Run: headless pygame with SDL's dummy video driver; simulated clock (each Clock.tick advances the game by its frame time, no real sleeping); random seed 0; keys injected as events and as key.get_pressed() state; no mouse input.
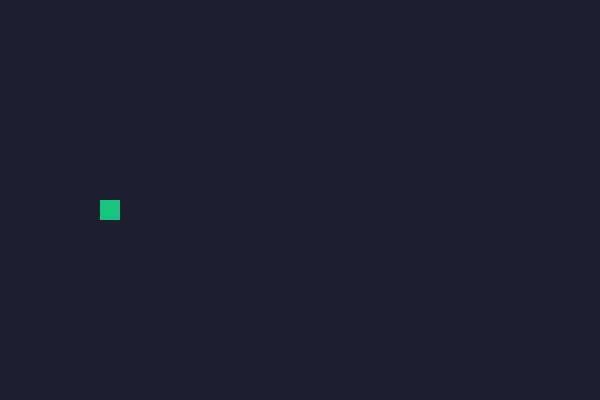
Frame 1 of 4 · flips 1–60 · no input
Frame 2 of 4 · flips 61–180 · tapped SPACE, RETURN · held RIGHT (→), D · screen unchanged from frame 1, image omitted
Frame 3 of 4 · flips 181–300 · held DOWN (↓), S · screen unchanged from frame 2, image omitted
Frame 4 of 4 · flips 301–420 · held LEFT (←), A, UP (↑), W · screen unchanged from frame 3, image omitted

The pygame program that drew these frames:

"""
Урок 2: рисуем один зелёный квадрат на сетке.
Новое: сетка (клетки), pygame.Rect, pygame.draw.rect.
"""
import pygame, sys

# Игровое поле — сетка из клеток
CELL = 20          # размер одной клетки в пикселях
COLS = 30          # сколько клеток по горизонтали
ROWS = 20          # сколько клеток по вертикали
WIDTH = CELL * COLS   # 600
HEIGHT = CELL * ROWS  # 400

BLACK = (30, 30, 46)
GREEN = (22, 196, 127)

pygame.init()
screen = pygame.display.set_mode((WIDTH, HEIGHT))
pygame.display.set_caption("Змейка")
clock = pygame.time.Clock()

# Координаты квадрата В КЛЕТКАХ (не в пикселях!)
x = 5
y = 10

while True:
    for event in pygame.event.get():
        if event.type == pygame.QUIT:
            pygame.quit()
            sys.exit()

    screen.fill(BLACK)

    # Превращаем клетки в пиксели: умножаем на размер клетки
    rect = pygame.Rect(x * CELL, y * CELL, CELL, CELL)
    pygame.draw.rect(screen, GREEN, rect)

    pygame.display.flip()
    clock.tick(60)
